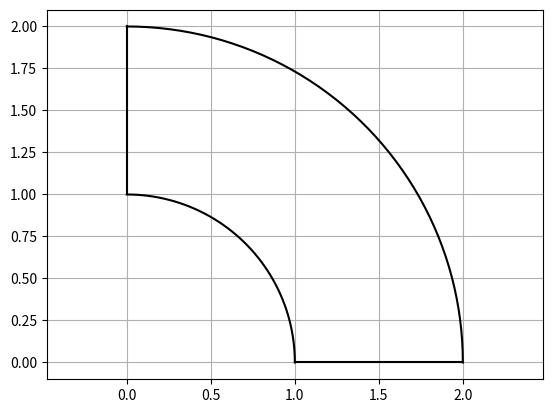

Recreate this plot in Python.
import numpy as np
import matplotlib.pyplot as plt


class Model:
    def __init__(self):
        self.shapes = []

    def add_Line(self, p, q):
        line = Line(p, q)
        self.shapes.append(line)
        return line

    def add_Arc3(self, p, q, r):
        arc = Arc()
        arc.three_point(p, q, r)
        self.shapes.append(arc)
        return arc

    def add_Arc2(self, p, q, r):
        arc = Arc()
        arc.sweep(p, q, r)
        self.shapes.append(arc)
        return arc

    def plot(self):
        _, ax = plt.subplots()
        for shape in self.shapes:
            shape.add_plot(ax)
        plt.axis('equal')
        plt.grid()
        plt.show()


class Line:
    
    number_of_lines = 0

    def __init__(self, head, tail):
        self.head = np.array(head)
        self.tail = np.array(tail)
        self._id = Line.number_of_lines

        Line.number_of_lines += 1

    def __del__(self):
        return f"Delete Line ID: {self._id}\n"

    def at(self, t):
        return t * self.tail + (1 - t) * self.head
    
    def add_load(self):
        pass

    def add_constraint(self):
        pass

    def add_plot(self, ax, color='k'):
        x = [self.head[0], self.tail[0]]
        y = [self.head[1], self.tail[1]]
        ax.plot(x, y, c=color)


class Arc:
    def __init__(self):
        self.radius = None
        self.center = None
        self.theta_1 = None
        self.theta_2 = None

    def sweep(self, center, start, end):

        center = np.array(center)
        start = np.array(start)
        end = np.array(end)
        x_axis = np.array([1,0])
        
        assert Arc.distance_between(center, start) == Arc.distance_between(center, end), "Mismatched radius"
        
        self.center = center
        self.radius = Arc.distance_between(center, start)
        self.theta_1 = Arc.angle_between(end-center, x_axis)
        self.theta_2 = Arc.angle_between(start-center, x_axis)

    def three_point(self, first, second, third):

        p1 = np.array(first)
        p2 = np.array(second)
        p3 = np.array(third)
        x_axis = np.array([1,0])

        a = np.linalg.det(np.array(
            [[p1[0], p1[1], 1], [p2[0], p2[1], 1], [p3[0], p3[1], 1]
            ]))
        bx = -np.linalg.det(np.array(
            [[np.dot(p1,p1), p1[1], 1], [np.dot(p2,p2), p2[1], 1], [np.dot(p3,p3), p3[1], 1]
            ]))
        by = np.linalg.det(np.array(
            [[np.dot(p1,p1), p1[0], 1], [np.dot(p2,p2), p2[0], 1], [np.dot(p3,p3), p3[0], 1]
            ]))
        c = -np.linalg.det(np.array(
            [[np.dot(p1,p1), p1[0], p1[1]], [np.dot(p2,p2), p2[0], p2[1]], [np.dot(p3,p3), p3[0], p3[1]]
            ]))

        self.center = np.array([-bx/(2*a), -by/(2*a)])
        self.radius = np.sqrt(bx**2 + by**2 - 4*a*c) / (2*abs(a))
        self.theta_1 = Arc.angle_between(p2 - self.center, x_axis)
        self.theta_2 = Arc.angle_between(p1 - self.center, x_axis)

    def at(self, t):
        th = self.theta_1 * (1-t) + self.theta_2 * t
        return self.center + self.radius * np.array([np.cos(th), np.sin(th)])

    def add_plot(self, ax, color='k'):
        x = np.array([self.at(t) for t in np.linspace(0, 1)])
        ax.plot(x[:,0], x[:,1], c=color)
        
    @staticmethod
    def distance_between(p, q):
        return np.sqrt(sum((p-q)**2))

    @staticmethod
    def angle_between(p, q):
        return np.arccos(np.dot(p, q) / (np.linalg.norm(p) * np.linalg.norm(q)))


class Point:

    number_of_points = 0

    def __init__(self, x, y, z=0):
        self.x = x
        self.y = y
        self.z = z
        self._id = Point.number_of_points

        Point.number_of_points += 1

    def __del__(self):
        return f"Delete Point ID {self._id}\n"
    
    def is_on(self, obj):
        return obj
    
    def add_load(self):
        pass

    def add_constraint(self):
        pass


if __name__ == "__main__":
    m = Model()
    p1 = [0,1]
    p2 = [0,2]
    p3 = [2,0]
    p4 = [1,0]
    p5 = [0,0]
    m.add_Line(p1,p2)
    m.add_Arc2(p5, p2, p3)
    m.add_Line(p3, p4)
    m.add_Arc2(p5, p4, p1)
    m.plot()



